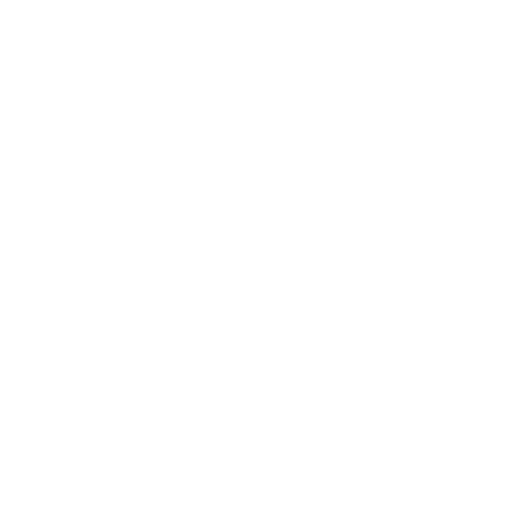
t = 0.00 s
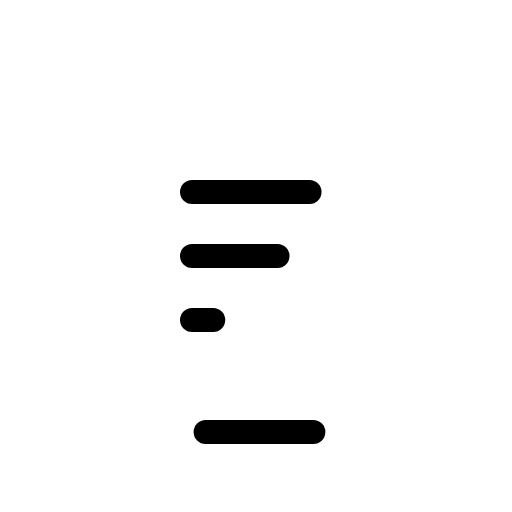
t = 1.20 s
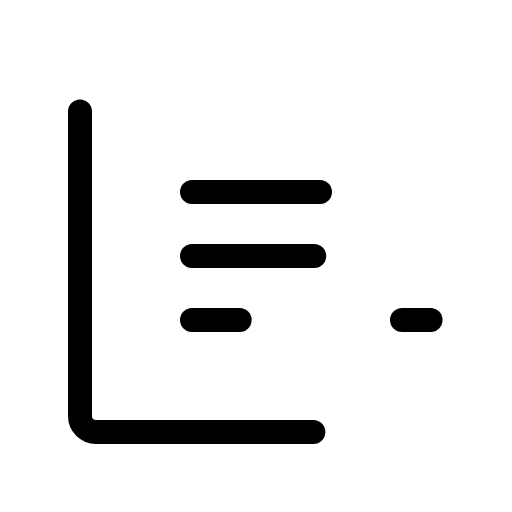
t = 1.58 s
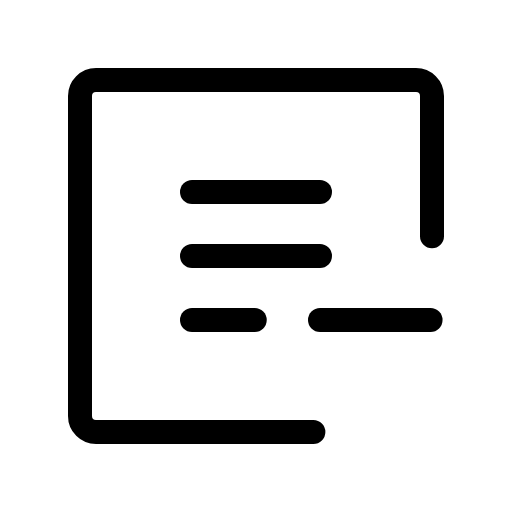
t = 1.95 s
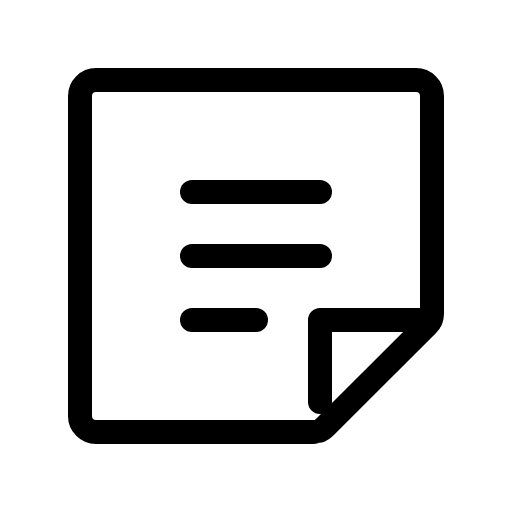
t = 2.33 s
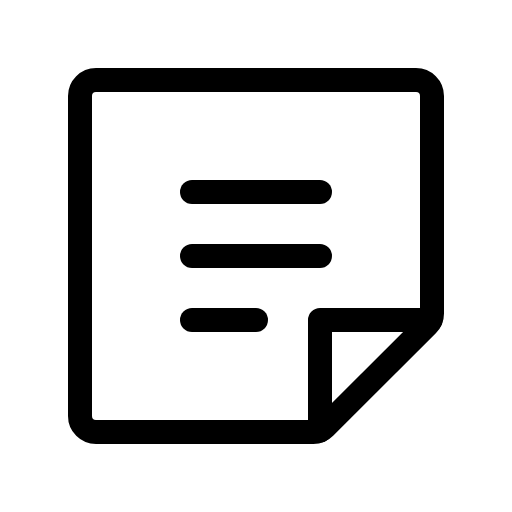
t = 2.70 s

The animated SVG that drew these frames (rendered in a browser with its animation timeline set to each time). Animation: 1 CSS @keyframes rule; one cycle of 2.70 s.

<svg xmlns="http://www.w3.org/2000/svg" viewBox="0 0 256 256">
  <style>
    .draw-line {
      stroke-dasharray: 1;
      stroke-dashoffset: 1;
      animation: phosphor-draw-in 1.5s ease-in-out forwards;
    }
    @keyframes phosphor-draw-in {
      to { stroke-dashoffset: 0; }
    }
  </style><rect width="256" height="256" fill="none"/><line x1="96" y1="96" x2="160" y2="96" fill="none" stroke="currentColor" stroke-linecap="round" stroke-linejoin="round" stroke-width="12" class="draw-line" pathLength="1" style="animation-delay: 0s"/><line x1="96" y1="128" x2="160" y2="128" fill="none" stroke="currentColor" stroke-linecap="round" stroke-linejoin="round" stroke-width="12" class="draw-line" pathLength="1" style="animation-delay: 0.3s"/><line x1="96" y1="160" x2="128" y2="160" fill="none" stroke="currentColor" stroke-linecap="round" stroke-linejoin="round" stroke-width="12" class="draw-line" pathLength="1" style="animation-delay: 0.6s"/><path d="M156.69,216H48a8,8,0,0,1-8-8V48a8,8,0,0,1,8-8H208a8,8,0,0,1,8,8V156.69a8,8,0,0,1-2.34,5.65l-51.32,51.32A8,8,0,0,1,156.69,216Z" fill="none" stroke="currentColor" stroke-linecap="round" stroke-linejoin="round" stroke-width="12" class="draw-line" pathLength="1" style="animation-delay: 0.9s"/><polyline points="215.28 159.99 160 159.99 160 215.27" fill="none" stroke="currentColor" stroke-linecap="round" stroke-linejoin="round" stroke-width="12" class="draw-line" pathLength="1" style="animation-delay: 1.2s"/></svg>
